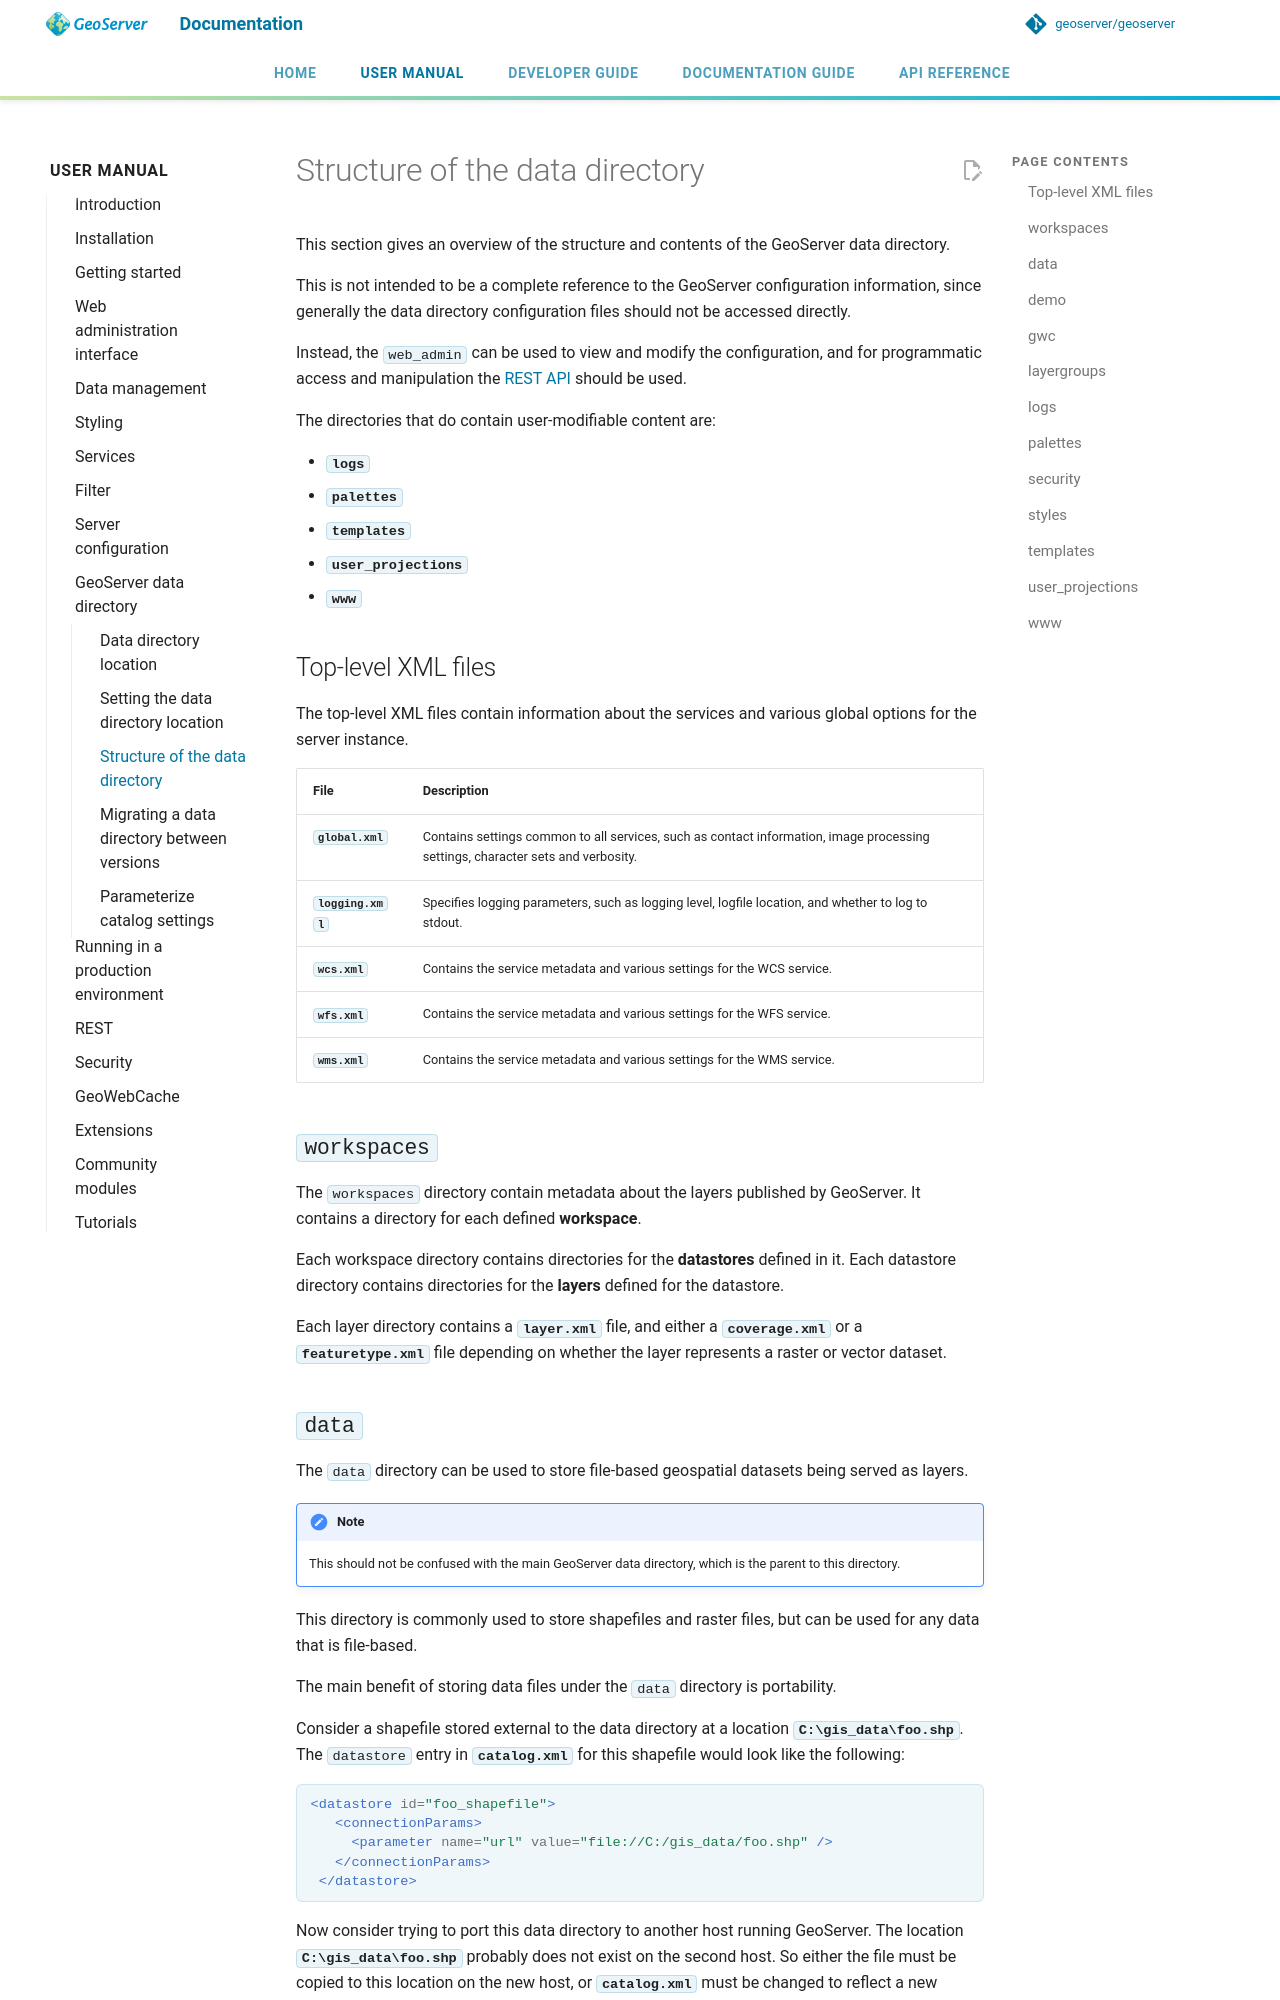

repository: petersmythe/geoserver · page: latest/en/user/datadirectory/structure/index.html · generator: mkdocs

# Structure of the data directory

This section gives an overview of the structure and contents of the GeoServer data directory.

This is not intended to be a complete reference to the GeoServer configuration information, since generally the data directory configuration files should not be accessed directly.

Instead, the `web_admin` can be used to view and modify the configuration, and for programmatic access and manipulation the [REST API](../rest/index.md) should be used.

The directories that do contain user-modifiable content are:

- **`logs`**
- **`palettes`**
- **`templates`**
- **`user_projections`**
- **`www`**

## Top-level XML files

The top-level XML files contain information about the services and various global options for the server instance.

| File | Description |
|----|----|
| **`global.xml`** | Contains settings common to all services, such as contact information, image processing settings, character sets and verbosity. |
| **`logging.xml`** | Specifies logging parameters, such as logging level, logfile location, and whether to log to stdout. |
| **`wcs.xml`** | Contains the service metadata and various settings for the WCS service. |
| **`wfs.xml`** | Contains the service metadata and various settings for the WFS service. |
| **`wms.xml`** | Contains the service metadata and various settings for the WMS service. |

## `workspaces`

The `workspaces` directory contain metadata about the layers published by GeoServer. It contains a directory for each defined **workspace**.

Each workspace directory contains directories for the **datastores** defined in it. Each datastore directory contains directories for the **layers** defined for the datastore.

Each layer directory contains a **`layer.xml`** file, and either a **`coverage.xml`** or a **`featuretype.xml`** file depending on whether the layer represents a raster or vector dataset.
